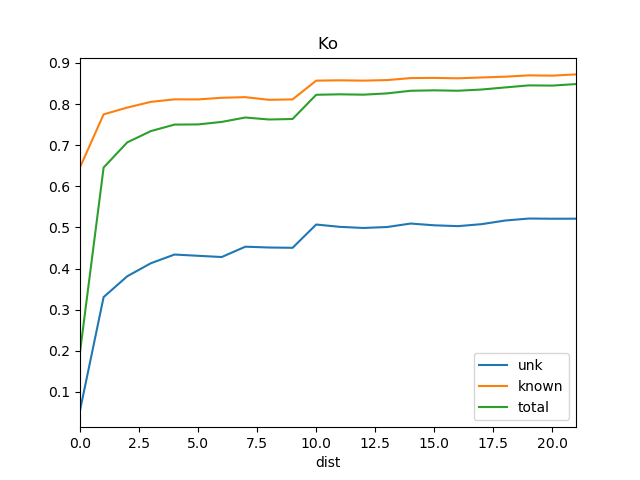

Source data for this figure (header and first rows):
dist, known, total, train_docs, unk
0, 0.6462, 0.1968, {'REN12'}, 0.05502
1, 0.7749, 0.6457, {'SRR1', 'REN12'}, 0.3306
2, 0.7914, 0.7067, {'REN9', 'REN12', 'SRR1'}, 0.3812
3, 0.8053, 0.7342, {'WS1', 'REN9', 'REN12', 'SRR1'}, 0.4129
4, 0.8114, 0.75, {'REN18', 'WS1', 'SRR1', 'REN12', 'REN9'…, 0.434
5, 0.8112, 0.7504, {'REN18', 'WS1', 'SRR1', 'REN12', 'REN9'…, 0.431
6, 0.8152, 0.7566, {'REN18', 'REN15', 'WS1', 'SRR1', 'REN12…, 0.428
7, 0.8167, 0.7672, {'REN18', 'REN15', 'REN5', 'WS1', 'SRR1'…, 0.4531
8, 0.8103, 0.7624, {'REN18', 'REN15', 'DSR', 'WS1', 'SRR1',…, 0.4511
9, 0.8113, 0.7636, {'REN15', 'REN18', 'DSR', 'WS1', 'SRR1',…, 0.4504
10, 0.8569, 0.8225, {'REN15', 'REN18', 'DSR', 'St2', 'WS1', …, 0.507
11, 0.8577, 0.8236, {'REN18', 'REN15', 'DSR', 'REN5', 'St2',…, 0.5014
12, 0.8569, 0.8228, {'REN15', 'REN18', 'DSR', 'REN5', 'St2',…, 0.4986
13, 0.8582, 0.8259, {'REN15', 'REN18', 'DSR', 'REN5', 'St2',…, 0.501
14, 0.8631, 0.8323, {'REN18', 'REN15', 'DSR', 'St2', 'WS1', …, 0.5094
15, 0.8635, 0.8333, {'REN18', 'REN15', 'DSR', 'St2', 'BS1', …, 0.5051
16, 0.8625, 0.8324, {'REN18', 'REN15', 'DSR', 'REN5', 'St2',…, 0.5031
17, 0.8646, 0.8353, {'REN18', 'REN15', 'DSR', 'REN5', 'St2',…, 0.5079
18, 0.8665, 0.8404, {'St2', 'REN12', 'REN3', 'REN10', 'REN19…, 0.5167
19, 0.8697, 0.8454, {'St2', 'REN12', 'REN3', 'REN10', 'REN19…, 0.5216
20, 0.869, 0.8449, {'St2', 'REN3', 'REN12', 'REN10', 'REN2'…, 0.5211
21, 0.8721, 0.8486, {'St2', 'REN3', 'REN12', 'REN10', 'REN2'…, 0.5212
